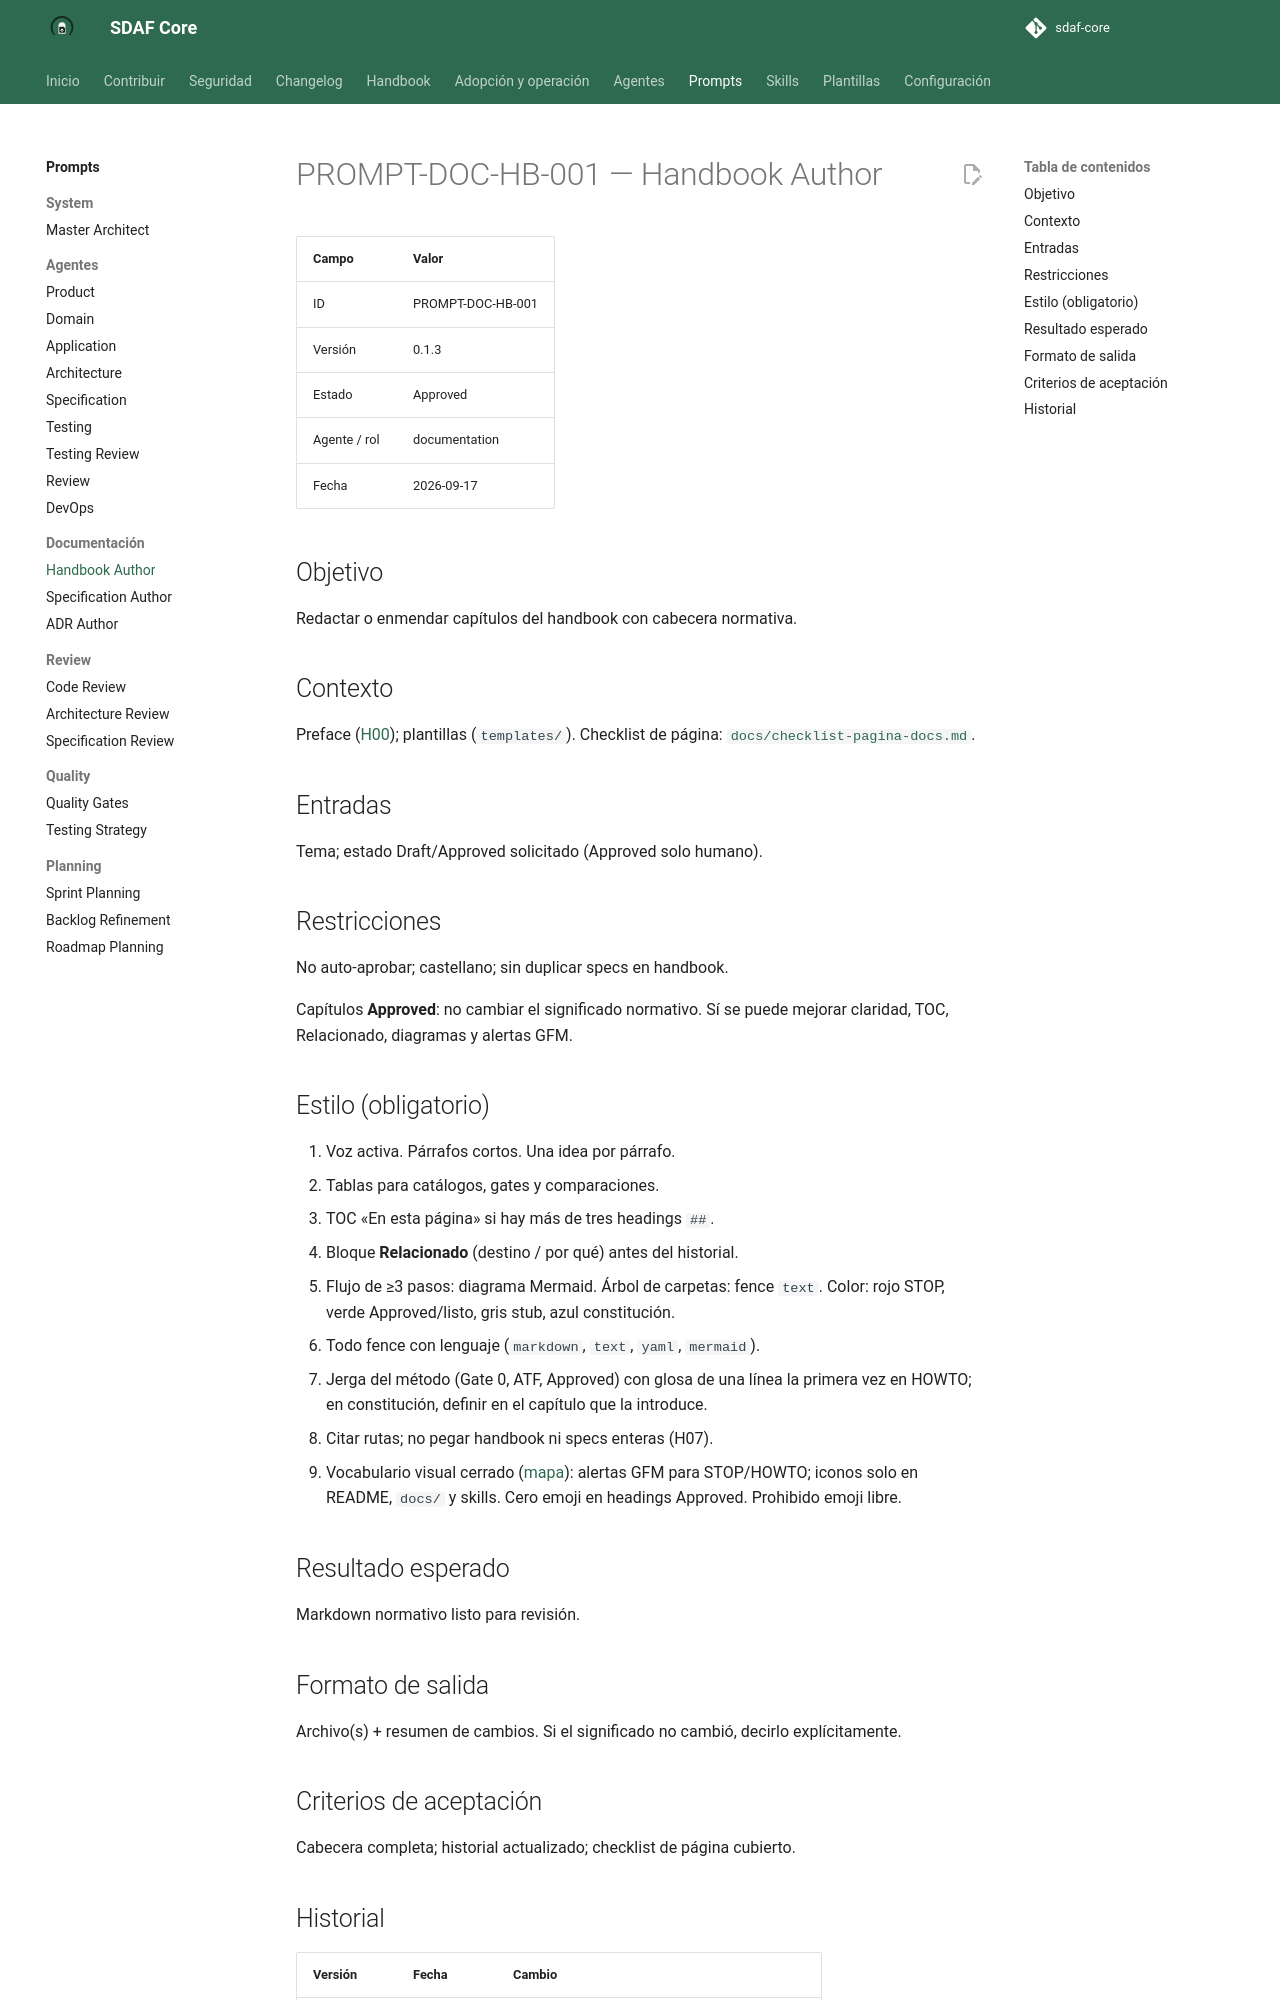

repository: Cyberdine-Systems-Corporation/sdaf-core · page: dev/prompts/documentation/handbook-author/index.html · generator: mkdocs

# PROMPT-DOC-HB-001 — Handbook Author

| Campo | Valor |
|--------|--------|
| ID | PROMPT-DOC-HB-001 |
| Versión | 0.1.3 |
| Estado | Approved |
| Agente / rol | documentation |
| Fecha | 2026-09-17 |

## Objetivo

Redactar o enmendar capítulos del handbook con cabecera normativa.

## Contexto

Preface ([H00](../../handbook/00-preface.md)); plantillas (`templates/`). Checklist de página: [`docs/checklist-pagina-docs.md`](../../docs/checklist-pagina-docs.md).

## Entradas

Tema; estado Draft/Approved solicitado (Approved solo humano).

## Restricciones

No auto-aprobar; castellano; sin duplicar specs en handbook.

Capítulos **Approved**: no cambiar el significado normativo. Sí se puede mejorar claridad, TOC, Relacionado, diagramas y alertas GFM.

## Estilo (obligatorio)

1. Voz activa. Párrafos cortos. Una idea por párrafo.
2. Tablas para catálogos, gates y comparaciones.
3. TOC «En esta página» si hay más de tres headings `##`.
4. Bloque **Relacionado** (destino / por qué) antes del historial.
5. Flujo de ≥3 pasos: diagrama Mermaid. Árbol de carpetas: fence `text`. Color: rojo STOP, verde Approved/listo, gris stub, azul constitución.
6. Todo fence con lenguaje (`markdown`, `text`, `yaml`, `mermaid`).
7. Jerga del método (Gate 0, ATF, Approved) con glosa de una línea la primera vez en HOWTO; en constitución, definir en el capítulo que la introduce.
8. Citar rutas; no pegar handbook ni specs enteras (H07).
9. Vocabulario visual cerrado ([mapa](../../docs/mapa-navegacion.md#vocabulario-visual)): alertas GFM para STOP/HOWTO; iconos solo en README, `docs/` y skills. Cero emoji en headings Approved. Prohibido emoji libre.

## Resultado esperado

Markdown normativo listo para revisión.

## Formato de salida

Archivo(s) + resumen de cambios. Si el significado no cambió, decirlo explícitamente.

## Criterios de aceptación

Cabecera completa; historial actualizado; checklist de página cubierto.
